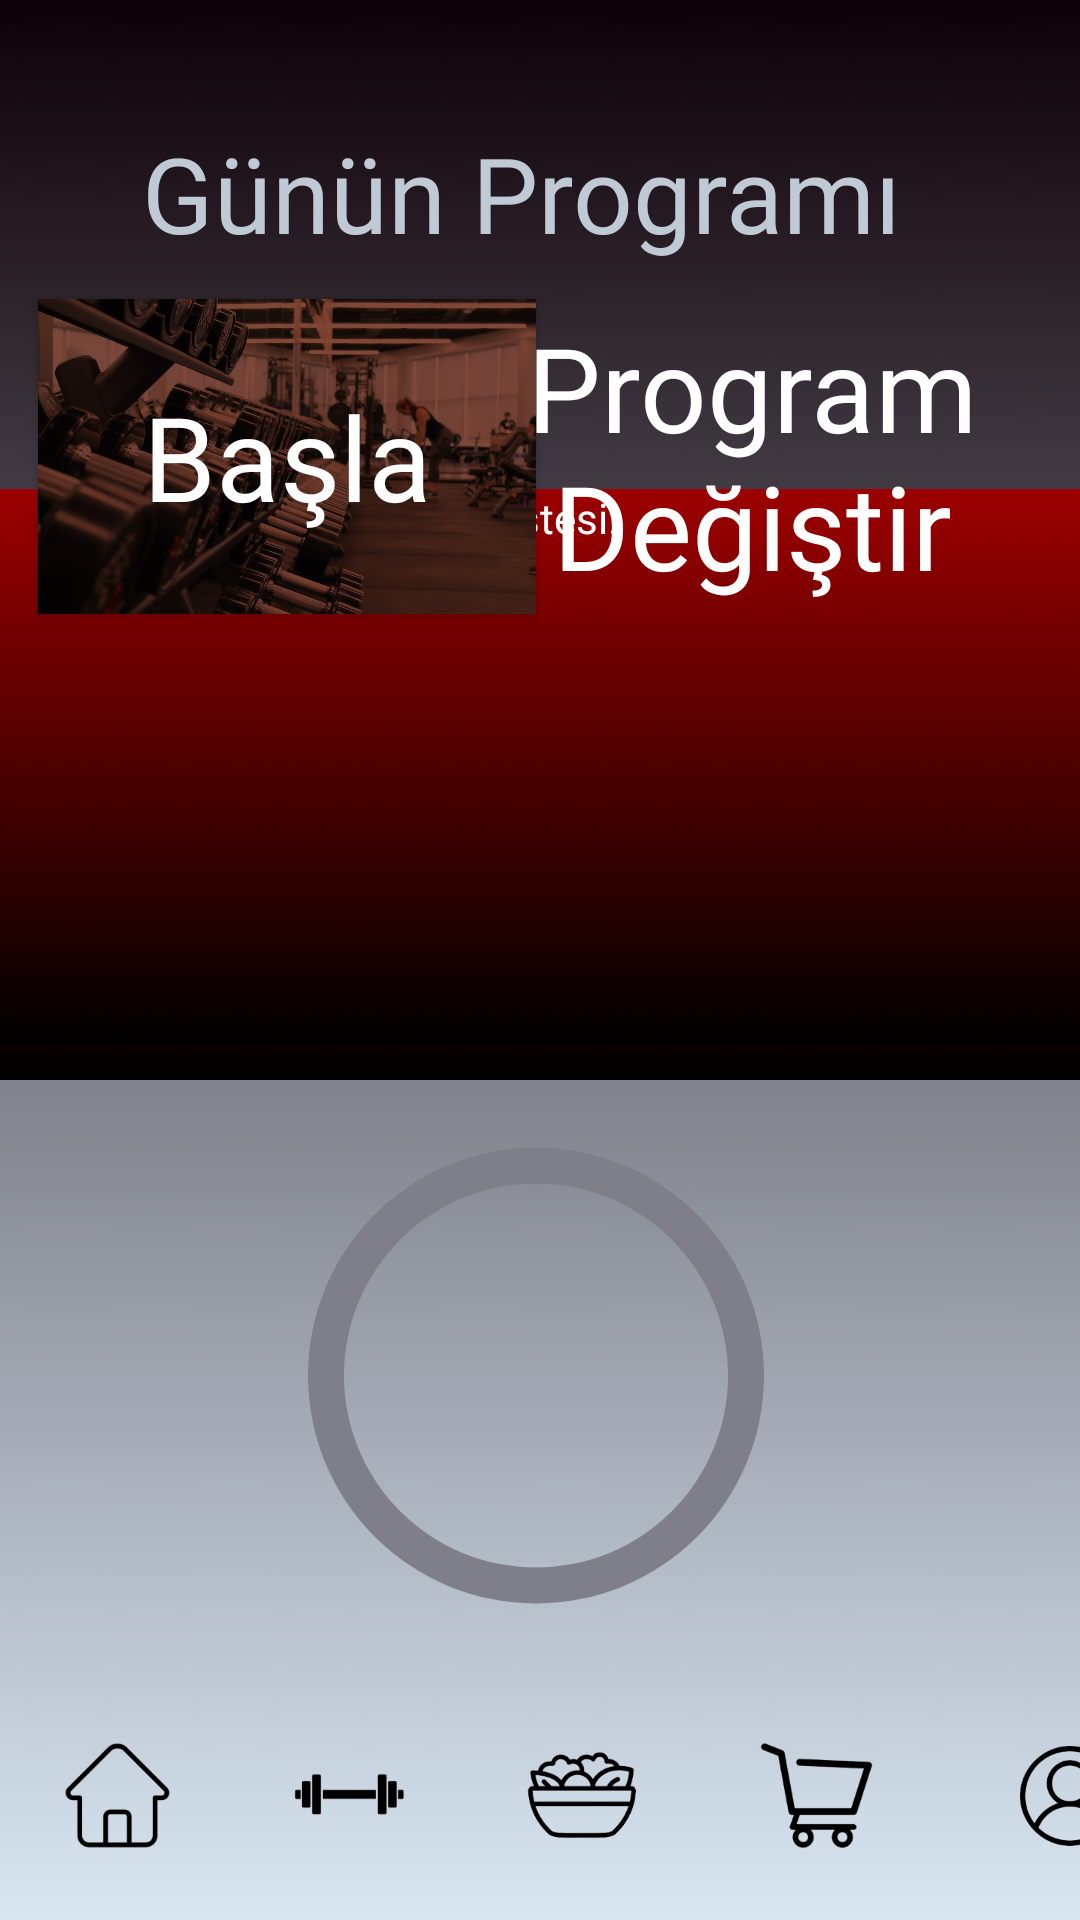

Here is an Android app screen rendered from its layout file. Give the layout XML and the strings, colors and styles it references.
<!-- AndroidManifest.xml: application theme Theme.LightWeight -->
<!-- res/layout/activity_workout.xml -->
<?xml version="1.0" encoding="utf-8"?>
<androidx.constraintlayout.widget.ConstraintLayout xmlns:android="http://schemas.android.com/apk/res/android"
    xmlns:app="http://schemas.android.com/apk/res-auto"
    xmlns:tools="http://schemas.android.com/tools"
    android:layout_width="match_parent"
    android:layout_height="match_parent"
    android:background="@mipmap/wallp"
    tools:context=".Workout"
    tools:layout_editor_absoluteX="0dp"
    tools:layout_editor_absoluteY="12dp">


    <TextView
        android:id="@+id/clear2"
        android:layout_width="145dp"
        android:layout_height="18dp"
        android:layout_marginStart="217dp"
        android:layout_marginTop="11dp"
        android:layout_marginEnd="25dp"
        android:layout_marginBottom="3dp"
        android:fontFamily="@font/jura_medium"
        android:gravity="right"
        android:text="Hareket listesini sil."
        android:textSize="15sp"
        app:layout_constraintBottom_toTopOf="@+id/linearLayout2"
        app:layout_constraintEnd_toStartOf="@+id/garbageButton2"
        app:layout_constraintStart_toStartOf="parent"
        app:layout_constraintTop_toBottomOf="@+id/changeprogrambutton" />

    <ImageButton
        android:id="@+id/garbageButton2"
        android:layout_width="25dp"
        android:layout_height="25dp"
        android:layout_marginTop="6dp"
        android:layout_marginBottom="5dp"
        android:background="@mipmap/garbage"
        android:clickable="true"
        android:contentDescription="@string/app_name"
        app:layout_constraintBottom_toTopOf="@+id/linearLayout2"
        app:layout_constraintEnd_toEndOf="parent"
        app:layout_constraintHorizontal_bias="0.938"
        app:layout_constraintStart_toStartOf="parent"
        app:layout_constraintTop_toBottomOf="@+id/changeprogrambutton" />

    <androidx.appcompat.widget.AppCompatButton
        android:id="@+id/startbutton"
        android:layout_width="166dp"
        android:layout_height="105dp"
        android:background="@mipmap/workout_startb"
        android:ellipsize="none"
        android:fontFamily="@font/jura_bold"
        android:foregroundTint="#3E363E"
        android:gravity="center"
        android:radius="10dp"
        android:text="Başla"
        android:textAllCaps="false"
        android:textColor="#FFFFFF"
        android:textSize="39sp"
        app:layout_constraintBottom_toBottomOf="parent"
        app:layout_constraintEnd_toEndOf="parent"
        app:layout_constraintHorizontal_bias="0.065"
        app:layout_constraintStart_toStartOf="parent"
        app:layout_constraintTop_toTopOf="parent"
        app:layout_constraintVertical_bias="0.186" />

    <androidx.appcompat.widget.AppCompatButton
        android:id="@+id/changeprogrambutton"
        android:layout_width="171dp"
        android:layout_height="105dp"
        android:background="@mipmap/change_progb"
        android:ellipsize="none"
        android:fontFamily="@font/jura_bold"
        android:foregroundTint="#3E363E"
        android:gravity="center"
        android:radius="10dp"
        android:text="Program Değiştir"
        android:textAllCaps="false"
        android:textColor="#FFFFFF"
        android:textSize="39sp"
        app:layout_constraintBottom_toBottomOf="parent"
        app:layout_constraintEnd_toEndOf="parent"
        app:layout_constraintHorizontal_bias="0.875"
        app:layout_constraintStart_toStartOf="parent"
        app:layout_constraintTop_toTopOf="parent"
        app:layout_constraintVertical_bias="0.186" />


    <TextView
        android:id="@+id/qa"
        android:layout_width="wrap_content"
        android:layout_height="99dp"
        android:fontFamily="@font/jura"
        android:gravity="center"
        android:text="Günün Programı"
        android:textColor="#BFCAD5"
        android:textSize="35sp"
        app:layout_constraintBottom_toBottomOf="parent"
        app:layout_constraintEnd_toEndOf="parent"
        app:layout_constraintHorizontal_bias="0.443"
        app:layout_constraintStart_toStartOf="parent"
        app:layout_constraintTop_toTopOf="parent"
        app:layout_constraintVertical_bias="0.028" />

    <LinearLayout
        android:id="@+id/linearLayout2"
        android:layout_width="378dp"
        android:layout_height="197dp"
        android:layout_marginStart="10dp"
        android:layout_marginEnd="10dp"
        android:layout_marginBottom="280dp"
        android:background="@mipmap/red"

        android:orientation="vertical"
        app:layout_constraintBottom_toBottomOf="@+id/menulayout"
        app:layout_constraintEnd_toEndOf="parent"
        app:layout_constraintHorizontal_bias="0.538"
        app:layout_constraintStart_toStartOf="parent">

        <LinearLayout
            android:id="@+id/linearLayout"
            android:layout_width="match_parent"
            android:layout_height="match_parent"
            android:layout_marginBottom="12dp"
            android:background="@mipmap/red"
            android:orientation="vertical"
            app:layout_constraintBottom_toTopOf="@+id/waterMessage"
            app:layout_constraintEnd_toEndOf="parent"
            app:layout_constraintHorizontal_bias="0.0"
            app:layout_constraintStart_toStartOf="parent">

            <TextView
                android:id="@+id/textView2"
                android:layout_width="wrap_content"
                android:layout_height="wrap_content"
                android:layout_marginStart="120dp"
                android:layout_marginBottom="2dp"
                android:fontFamily="@font/jura_bold"
                android:text="Hareket Listesi: "
                android:textColor="@color/white" />

            <androidx.recyclerview.widget.RecyclerView
                android:id="@+id/moves"
                android:layout_width="match_parent"
                android:layout_height="match_parent"
                app:layoutManager="androidx.recyclerview.widget.LinearLayoutManager" />

        </LinearLayout>
    </LinearLayout>

    <ProgressBar
        android:id="@+id/workoutProgressBar"
        style="?android:attr/progressBarStyle"
        android:layout_width="192dp"
        android:layout_height="167dp"
        android:indeterminateOnly="false"
        android:indeterminateTint="@color/Maroon"
        android:progressBackgroundTint="#7E7F89"
        android:progressDrawable="@drawable/workout"
        android:visibility="visible"
        app:layout_constraintBottom_toTopOf="@+id/menulayout"
        app:layout_constraintEnd_toEndOf="@+id/linearLayout2"
        app:layout_constraintStart_toStartOf="@+id/linearLayout2"
        app:layout_constraintTop_toBottomOf="@+id/linearLayout2"
        tools:visibility="visible" />

    <LinearLayout
        android:id="@+id/menulayout"
        android:layout_width="wrap_content"
        android:layout_height="83dp"
        android:orientation="horizontal"
        app:layout_constraintBottom_toBottomOf="parent"
        app:layout_constraintEnd_toEndOf="parent"
        app:layout_constraintHorizontal_bias="0.49"
        app:layout_constraintStart_toStartOf="parent">

        <ImageButton
            android:id="@+id/homepage"
            android:layout_width="78dp"
            android:layout_height="match_parent"
            android:background="#00F44336"
            android:clickable="true"
            android:contentDescription="@string/app_name"
            android:src="@mipmap/home_icon" />

        <ImageButton
            android:id="@+id/gympage"
            android:layout_width="77dp"
            android:layout_height="match_parent"
            android:background="#00F44336"
            android:clickable="true"
            android:contentDescription="@string/app_name"
            android:src="@mipmap/gym_icon"
            tools:ignore="DuplicateSpeakableTextCheck">

        </ImageButton>

        <ImageButton
            android:id="@+id/foodpage"
            android:layout_width="78dp"
            android:layout_height="match_parent"
            android:background="#00F44336"
            android:clickable="true"
            android:contentDescription="@string/app_name"
            android:src="@mipmap/food_icon"></ImageButton>

        <ImageButton
            android:id="@+id/shopage"
            android:layout_width="78dp"
            android:layout_height="match_parent"
            android:background="#00F44336"
            android:clickable="true"
            android:contentDescription="@string/app_name"
            android:src="@mipmap/shop_icon" />

        <ImageButton
            android:id="@+id/userpage"
            android:layout_width="89dp"
            android:layout_height="match_parent"
            android:layout_marginStart="1dp"
            android:background="#00F44336"
            android:clickable="true"
            android:contentDescription="@string/app_name"
            android:src="@mipmap/user_icon"
            tools:ignore="DuplicateSpeakableTextCheck"></ImageButton>

    </LinearLayout>


    <TextView
        android:id="@+id/w_persent"
        android:layout_width="wrap_content"
        android:layout_height="wrap_content"
        android:fontFamily="@font/jura_bold"
        android:text=""
        android:textColor="@color/white"
        android:textSize="20sp"
        app:layout_constraintBottom_toBottomOf="@+id/workoutProgressBar"
        app:layout_constraintEnd_toEndOf="@+id/workoutProgressBar"
        app:layout_constraintStart_toStartOf="@+id/workoutProgressBar"
        app:layout_constraintTop_toTopOf="@+id/workoutProgressBar"
        app:layout_constraintVertical_bias="0.49" />

</androidx.constraintlayout.widget.ConstraintLayout>
<!-- resources referenced by this layout -->
<resources>
  <color name="Maroon">#800000</color>
  <color name="white">#FFFFFFFF</color>
  <!-- drawable workout (drawable-v24) -->
  <?xml version="1.0" encoding="utf-8"?>
  <layer-list xmlns:android="http://schemas.android.com/apk/res/android">
      <item>
          <shape
              android:shape="ring"
              android:thicknessRatio="16"
              android:useLevel="false">
              <solid android:color="@color/customEda" />
          </shape>
      </item>
      <item>
          <rotate
              android:fromDegrees="270"
              android:toDegrees="270">
              <shape
                  android:shape="ring"
                  android:thicknessRatio="16"
                  android:useLevel="true">
                  <gradient
                      android:endColor="@color/Maroon"
                      android:startColor="@color/Maroon"
                      android:type="sweep" />
              </shape>
          </rotate>
      </item>
  </layer-list>
  <!-- mipmap food_icon: png bitmap (mipmap-xxxhdpi, 8474 bytes) -->
  <!-- mipmap gym_icon: png bitmap (mipmap-xxxhdpi, 3148 bytes) -->
  <!-- mipmap home_icon: png bitmap (mipmap-xxxhdpi, 4368 bytes) -->
  <!-- mipmap red: png bitmap (mipmap-xxxhdpi, 104674 bytes) -->
  <!-- mipmap shop_icon: png bitmap (mipmap-xxxhdpi, 14461 bytes) -->
  <!-- mipmap user_icon: png bitmap (mipmap-xxhdpi, 11061 bytes) -->
  <!-- mipmap wallp: png bitmap (mipmap-xxxhdpi, 139671 bytes) -->
  <!-- mipmap workout_startb: jpg bitmap (mipmap-xhdpi, 100337 bytes) -->
  <string name="app_name">LightWeight</string>
  <style name="Theme.LightWeight" parent="Theme.MaterialComponents.DayNight.DarkActionBar">
          
          <item name="colorPrimary">@color/purple_500</item>
          <item name="colorPrimaryVariant">@color/purple_700</item>
          <item name="colorOnPrimary">@color/white</item>
          
          <item name="colorSecondary">@color/teal_200</item>
          <item name="colorSecondaryVariant">@color/teal_700</item>
          <item name="colorOnSecondary">@color/black</item>
          
          <item name="android:statusBarColor">@color/black</item>
          
          <item name="android:editTextColor">@android:color/white</item>
      </style>
  <color name="customEda">#7E7F89</color>
  <color name="purple_500">#FF6200EE</color>
  <color name="purple_700">#FF3700B3</color>
  <color name="teal_200">#FF03DAC5</color>
  <color name="teal_700">#FF018786</color>
  <color name="black">#FF000000</color>
</resources>
